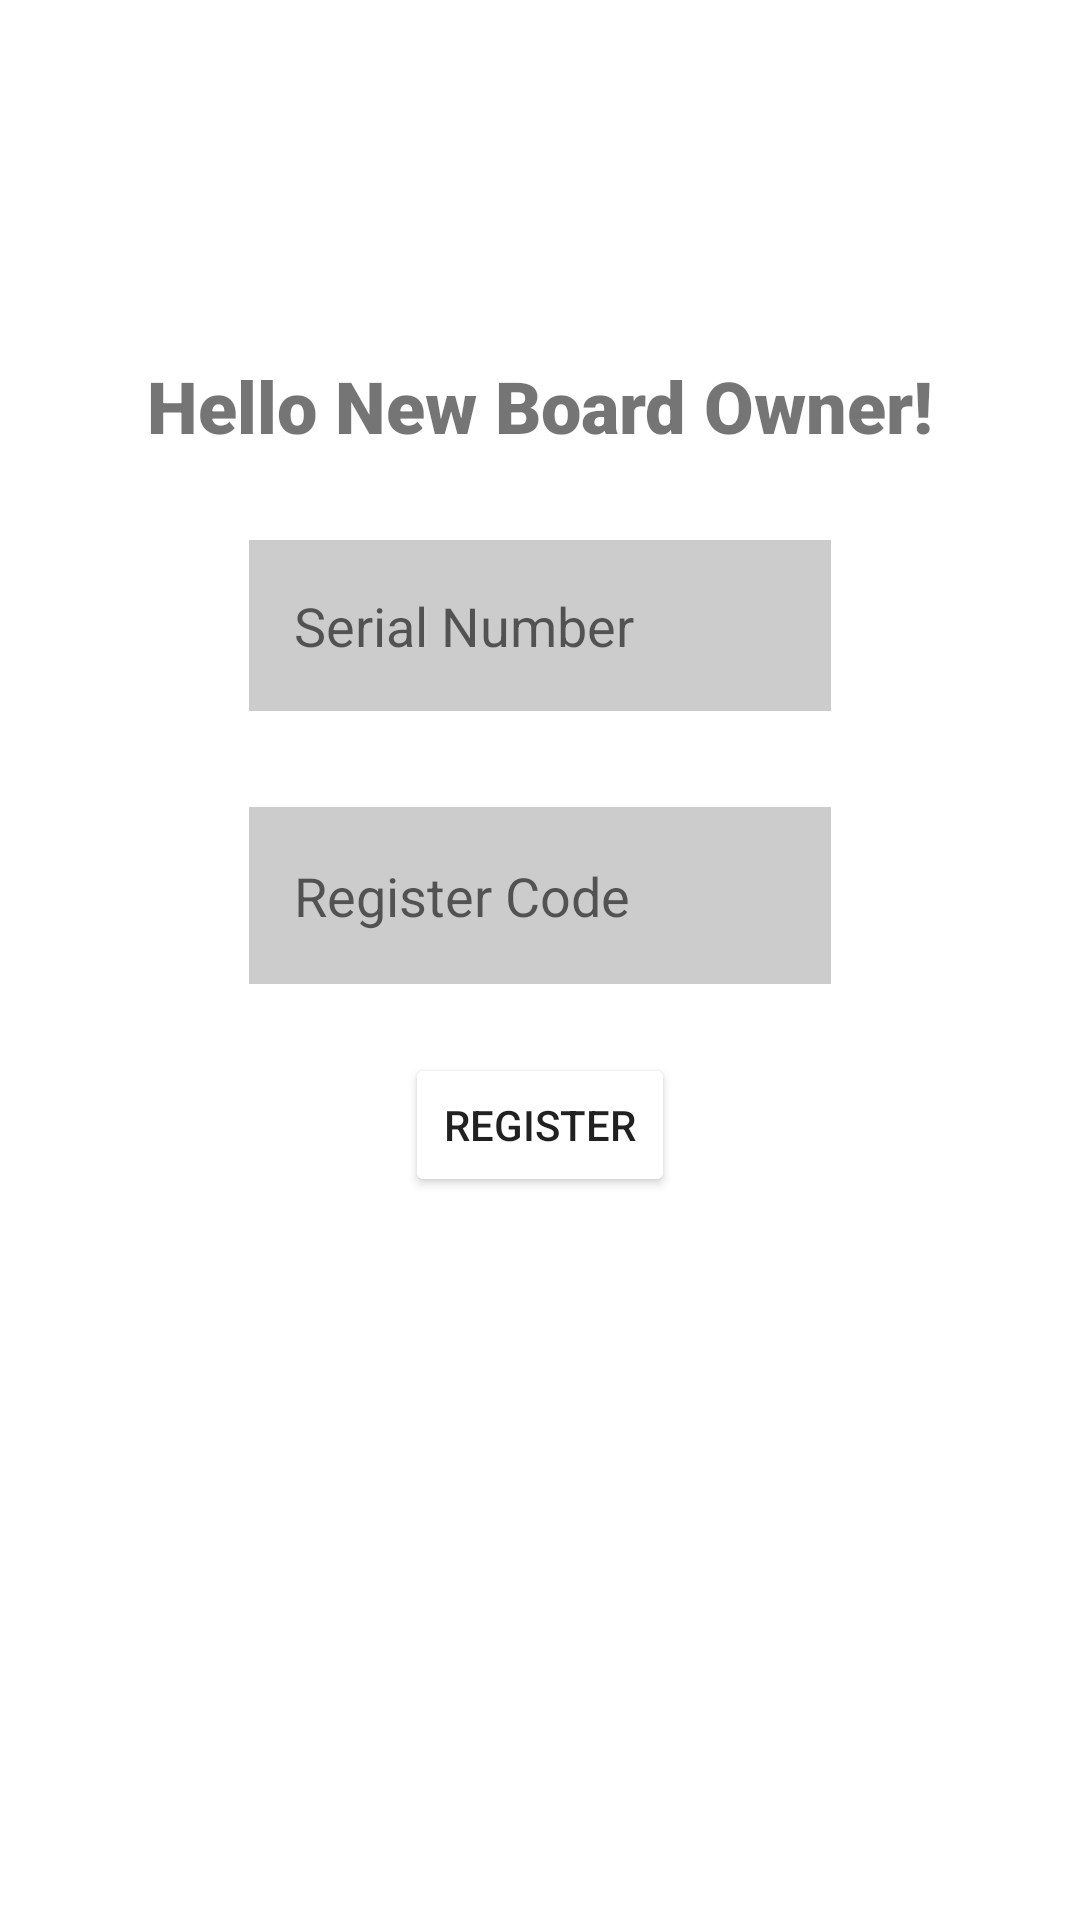

Android layout source for this screen:
<!-- AndroidManifest.xml: application theme Theme.TCChessBoard -->
<!-- res/layout/register_board.xml -->
<?xml version="1.0" encoding="utf-8"?>

<RelativeLayout xmlns:android="http://schemas.android.com/apk/res/android"
    xmlns:app="http://schemas.android.com/apk/res-auto"
    xmlns:tools="http://schemas.android.com/tools"
    android:layout_width="match_parent"
    android:layout_height="match_parent"
    tools:context=".Lobby">


    <TextView
        android:id="@+id/title"
        android:layout_width="329dp"
        android:layout_height="47dp"
        android:layout_alignParentStart="true"
        android:layout_alignParentTop="true"
        android:layout_alignParentEnd="true"
        android:layout_marginStart="41dp"
        android:layout_marginTop="119dp"
        android:layout_marginEnd="41dp"
        android:fontFamily="sans-serif-black"
        android:src="@mipmap/black_king"
        android:text="@string/hello_new_board_owner"
        android:textAlignment="center"
        android:textSize="24sp"
        android:textStyle="bold" />


    <TextView
        android:id="@+id/subtitle"
        android:layout_width="193dp"
        android:layout_height="53dp"
        android:layout_alignParentStart="true"
        android:layout_alignParentTop="true"
        android:layout_alignParentEnd="true"
        android:layout_marginStart="66dp"
        android:layout_marginTop="182dp"
        android:layout_marginEnd="70dp"
        android:fontFamily="sans-serif-black"
        android:src="@mipmap/black_king"
        android:text="@string/register_admin_user"
        android:textAlignment="center"
        android:textSize="24sp"
        android:textStyle="bold" />

    <EditText
        android:id="@+id/rb_boardID"
        android:layout_width="wrap_content"
        android:layout_height="57dp"
        android:layout_alignParentStart="true"
        android:layout_alignParentEnd="true"
        android:layout_alignParentBottom="true"
        android:layout_marginStart="83dp"
        android:layout_marginEnd="83dp"
        android:layout_marginBottom="403dp"
        android:background="#CCCCCC"
        android:hint="@string/serial_number"
        android:inputType="text"
        android:paddingStart="15dp"
        tools:ignore="RtlSymmetry" />

    <EditText
        android:id="@+id/rb_register_code"
        android:layout_width="wrap_content"
        android:layout_height="59dp"
        android:layout_alignParentStart="true"
        android:layout_alignParentEnd="true"
        android:layout_alignParentBottom="true"
        android:layout_marginStart="83dp"
        android:layout_marginEnd="83dp"
        android:layout_marginBottom="312dp"
        android:background="#CCCCCC"
        android:hint="@string/register_code"
        android:inputType="text"
        android:paddingStart="15dp"
        tools:ignore="RtlSymmetry" />

    <Button
        android:id="@+id/rb_registerBoard"
        android:layout_width="160dp"
        android:layout_height="wrap_content"
        android:layout_alignParentStart="true"
        android:layout_alignParentEnd="true"
        android:layout_alignParentBottom="true"
        android:layout_marginStart="135dp"
        android:layout_marginTop="-300dp"
        android:layout_marginEnd="135dp"
        android:layout_marginBottom="241dp"
        android:backgroundTint="@color/Red"
        android:text="@string/register" />


</RelativeLayout>
<!-- resources referenced by this layout -->
<resources>
  <!-- mipmap black_king: png bitmap (mipmap-xxhdpi, 35509 bytes) -->
  <string name="hello_new_board_owner">Hello New Board Owner!</string>
  <string name="register">Register</string>
  <string name="register_admin_user">Register Admin User:</string>
  <string name="register_code">Register Code</string>
  <string name="serial_number">Serial Number</string>
  <style name="Theme.TCChessBoard" parent="Theme.MaterialComponents.DayNight.DarkActionBar">
          
          <item name="colorPrimary">@color/Red</item>
          <item name="colorPrimaryVariant">@color/Maroon</item>
          <item name="colorOnPrimary">@color/White</item>
          
          <item name="colorSecondary">@color/Crimson</item>
          <item name="colorSecondaryVariant">@color/Crimson</item>
          <item name="colorOnSecondary">@color/Black</item>
          
          <item name="android:statusBarColor" tools:targetApi="l">?attr/colorPrimaryVariant</item>
          
      </style>
</resources>
